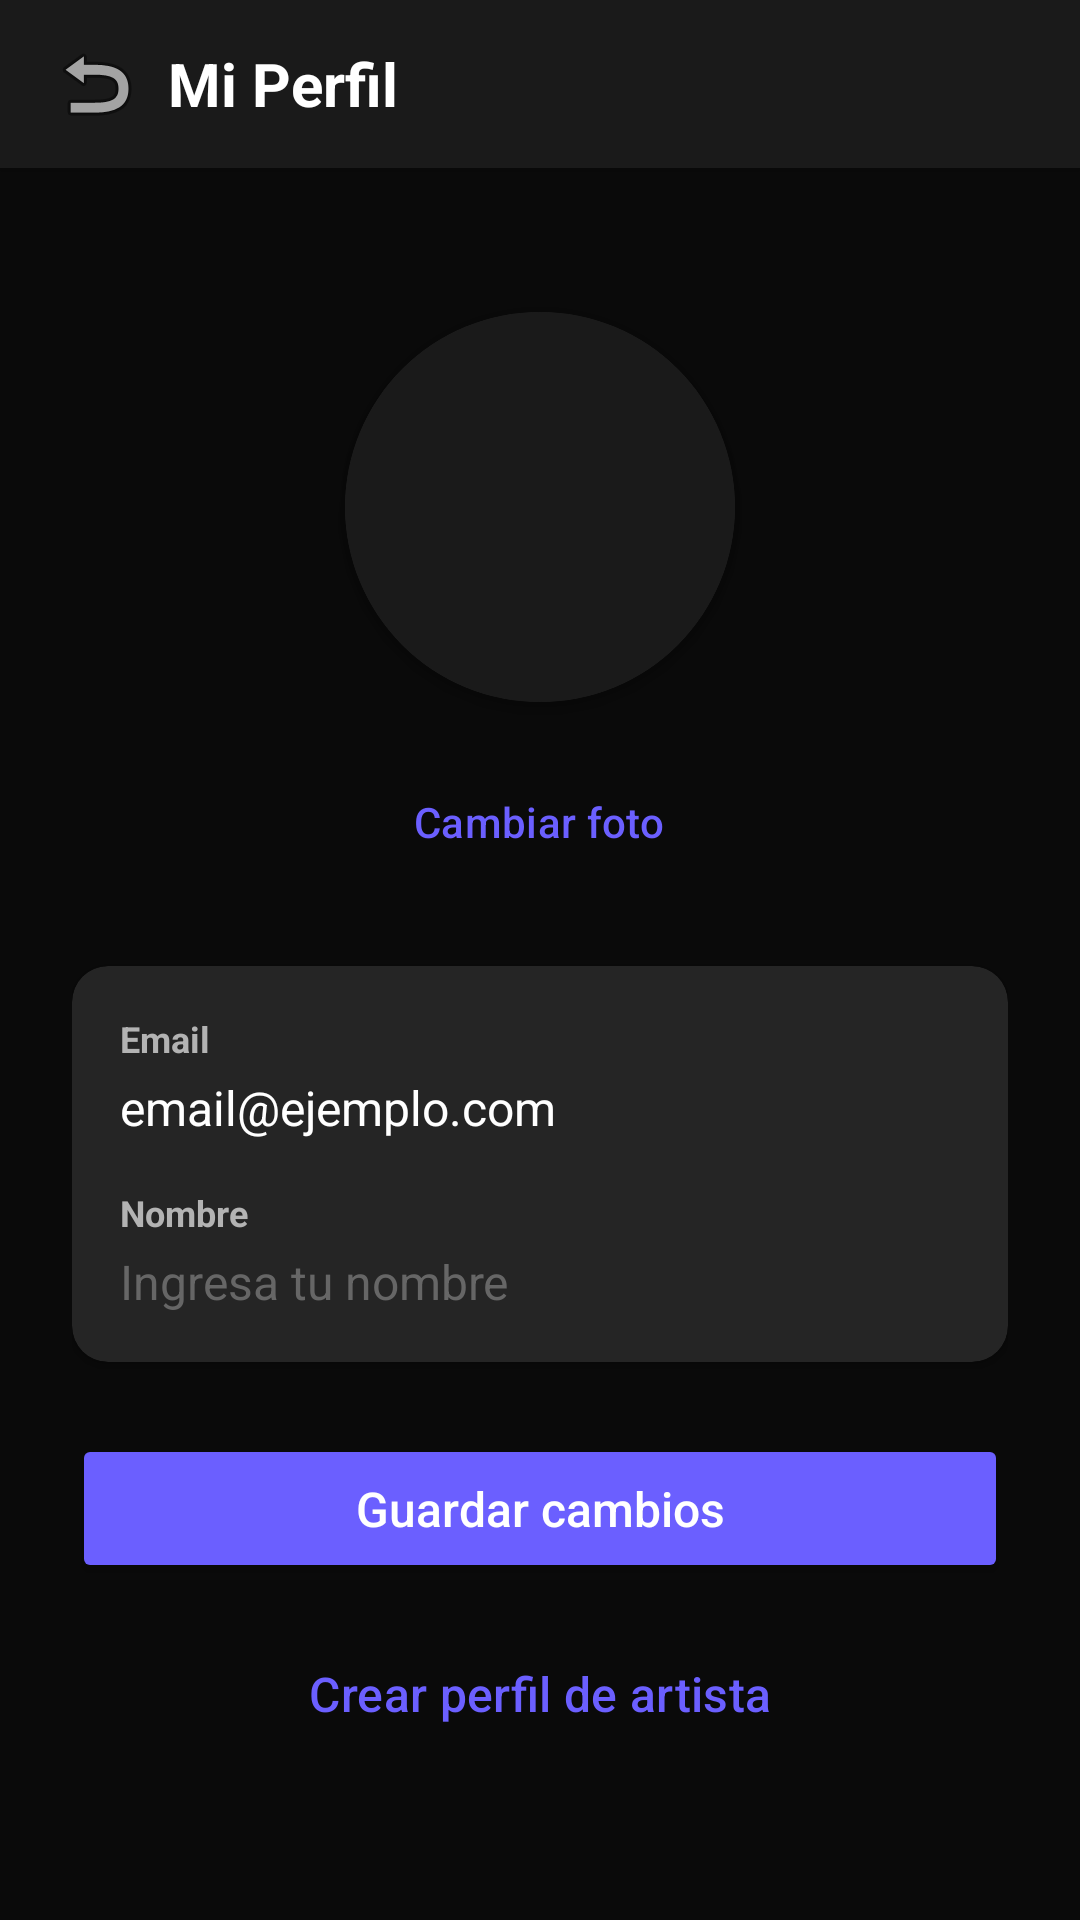

The Android layout XML behind this screen, and the referenced resources:
<!-- AndroidManifest.xml: application theme Theme.Sonart -->
<!-- res/layout/activity_profile.xml -->
<?xml version="1.0" encoding="utf-8"?>
<FrameLayout xmlns:android="http://schemas.android.com/apk/res/android"
    xmlns:app="http://schemas.android.com/apk/res-auto"
    android:layout_width="match_parent"
    android:layout_height="match_parent"
    android:background="@color/background_dark">


    <LinearLayout
        android:layout_width="match_parent"
        android:layout_height="match_parent"
        android:orientation="vertical">

        
        <LinearLayout
            android:layout_width="match_parent"
            android:layout_height="56dp"
            android:orientation="horizontal"
            android:gravity="center_vertical"
            android:paddingStart="8dp"
            android:paddingEnd="16dp"
            android:background="@color/surface_dark"
            android:elevation="4dp">

            <ImageButton
                android:id="@+id/btnBack"
                android:layout_width="48dp"
                android:layout_height="48dp"
                android:background="?attr/selectableItemBackgroundBorderless"
                android:contentDescription="Volver"
                android:src="@android:drawable/ic_menu_revert" />

            <TextView
                android:layout_width="0dp"
                android:layout_height="wrap_content"
                android:layout_weight="1"
                android:text="Mi Perfil"
                android:textSize="20sp"
                android:textStyle="bold"
                android:textColor="@color/text_primary" />
        </LinearLayout>

        
        <ScrollView
            android:layout_width="match_parent"
            android:layout_height="match_parent"
            android:fillViewport="true">

            <LinearLayout
                android:orientation="vertical"
                android:layout_width="match_parent"
                android:layout_height="wrap_content"
                android:padding="24dp"
                android:gravity="center_horizontal">

                
                <androidx.cardview.widget.CardView
                    android:layout_width="130dp"
                    android:layout_height="130dp"
                    android:layout_marginTop="24dp"
                    android:layout_marginBottom="16dp"
                    app:cardCornerRadius="65dp"
                    app:cardElevation="6dp"
                    app:cardBackgroundColor="@color/card_background">

                    <ImageView
                        android:id="@+id/ivProfilePhoto"
                        android:layout_width="match_parent"
                        android:layout_height="match_parent"
                        android:scaleType="centerCrop"
                        android:src="@drawable/ic_launcher_foreground"
                        android:contentDescription="Foto de perfil"
                        android:background="@color/surface_dark" />
                </androidx.cardview.widget.CardView>

                <Button
                    android:id="@+id/btnChangePhoto"
                    android:layout_width="wrap_content"
                    android:layout_height="wrap_content"
                    android:text="Cambiar foto"
                    android:textAllCaps="false"
                    android:textColor="@color/primary_purple"
                    android:paddingStart="24dp"
                    android:paddingEnd="24dp"
                    android:backgroundTint="@android:color/transparent"
                    style="?attr/borderlessButtonStyle" />

                
                <androidx.cardview.widget.CardView
                    android:layout_width="match_parent"
                    android:layout_height="wrap_content"
                    android:layout_marginTop="24dp"
                    app:cardElevation="2dp"
                    app:cardCornerRadius="12dp"
                    app:cardBackgroundColor="@color/card_background"
                    app:contentPadding="16dp">

                    <LinearLayout
                        android:orientation="vertical"
                        android:layout_width="match_parent"
                        android:layout_height="wrap_content">

                        <TextView
                            android:layout_width="wrap_content"
                            android:layout_height="wrap_content"
                            android:text="Email"
                            android:textSize="12sp"
                            android:textColor="@color/text_secondary"
                            android:textStyle="bold" />

                        <TextView
                            android:id="@+id/tvEmail"
                            android:layout_width="match_parent"
                            android:layout_height="wrap_content"
                            android:text="email@ejemplo.com"
                            android:textSize="16sp"
                            android:textColor="@color/text_primary"
                            android:layout_marginTop="4dp"
                            android:layout_marginBottom="16dp" />

                        <TextView
                            android:layout_width="wrap_content"
                            android:layout_height="wrap_content"
                            android:text="Nombre"
                            android:textSize="12sp"
                            android:textColor="@color/text_secondary"
                            android:textStyle="bold" />

                        <EditText
                            android:id="@+id/etName"
                            android:layout_width="match_parent"
                            android:layout_height="wrap_content"
                            android:hint="Ingresa tu nombre"
                            android:inputType="textPersonName"
                            android:textSize="16sp"
                            android:textColor="@color/text_primary"
                            android:textColorHint="@color/text_hint"
                            android:layout_marginTop="4dp"
                            android:background="@android:color/transparent" />
                    </LinearLayout>
                </androidx.cardview.widget.CardView>

                
                <Button
                    android:id="@+id/btnSave"
                    android:layout_width="match_parent"
                    android:layout_height="wrap_content"
                    android:text="Guardar cambios"
                    android:textAllCaps="false"
                    android:textColor="@color/white"
                    android:backgroundTint="@color/primary_purple"
                    android:layout_marginTop="24dp"
                    android:paddingTop="14dp"
                    android:paddingBottom="14dp"
                    android:textSize="16sp" />

                <Button
                    android:id="@+id/btnCreateArtist"
                    android:layout_width="match_parent"
                    android:layout_height="wrap_content"
                    android:text="Crear perfil de artista"
                    android:textAllCaps="false"
                    android:textColor="@color/primary_purple"
                    android:backgroundTint="@android:color/transparent"
                    android:layout_marginTop="12dp"
                    android:paddingTop="14dp"
                    android:paddingBottom="14dp"
                    android:textSize="16sp"
                    app:strokeColor="@color/primary_purple"
                    app:strokeWidth="2dp"
                    style="?attr/materialButtonOutlinedStyle" />

            </LinearLayout>
        </ScrollView>
    </LinearLayout>

    <FrameLayout
        android:id="@+id/mini_player_container"
        android:layout_width="match_parent"
        android:layout_height="110dp"
        android:layout_gravity="bottom"
        android:elevation="20dp"
        android:translationZ="20dp"
       />

</FrameLayout>
<!-- resources referenced by this layout -->
<resources>
  <color name="background_dark">#0A0A0A</color>
  <color name="card_background">#252525</color>
  <color name="primary_purple">#6B5FFF</color>
  <color name="surface_dark">#1A1A1A</color>
  <color name="text_hint">#666666</color>
  <color name="text_primary">#FFFFFF</color>
  <color name="text_secondary">#B3B3B3</color>
  <color name="white">#FFFFFF</color>
  <style name="Theme.Sonart" parent="Base.Theme.Sonart" />
  <style name="Base.Theme.Sonart" parent="Theme.Material3.DayNight.NoActionBar">
          
          
      </style>
</resources>
